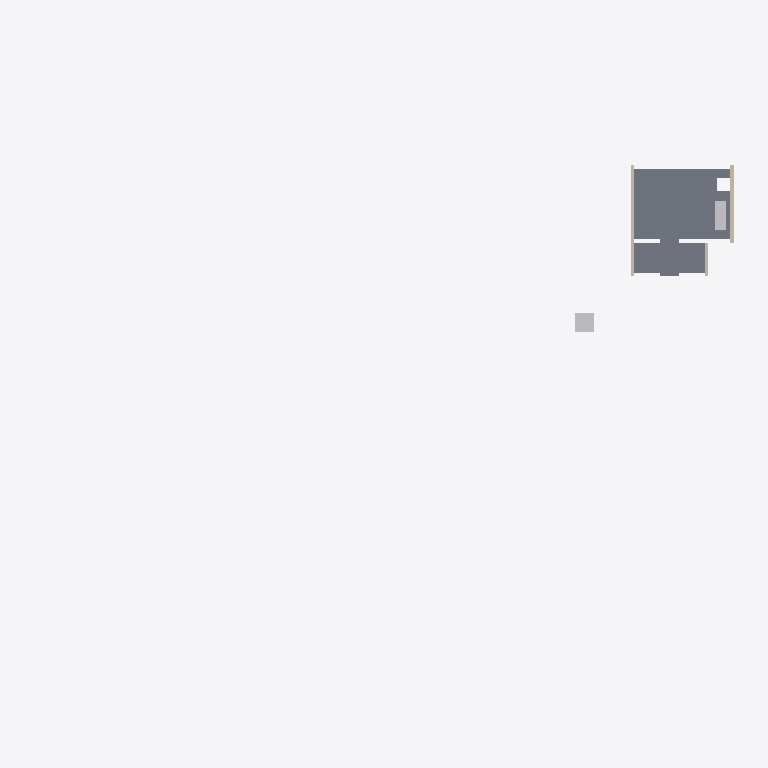
Plan cut of the same IFC building model at storey '00 groundfloor' (level -0.00 m, cut at 1.40 m), seen from above with north up, elements coloured by IFC class: 3 walls (beige), 2 other elements (light grey), 1 slab (grey). Cut surfaces are drawn darker.
Extent 38.5 m × 24.3 m × 7.0 m (x, y, z). Storeys (1): 00 groundfloor at -0.00 m. Elements (10): 4 IfcWall, 3 IfcBuildingElementProxy, 1 IfcFurniture, 1 IfcRoof, 1 IfcSlab.

HEADER;
FILE_DESCRIPTION(('ViewDefinition [ReferenceView_V1.2]'),'2;1');
FILE_NAME('Building-Architecture.ifc','2024-11-14T11:09:12',(''),(''),'IFC-manager for SketchUp (5.3.3)','SketchUp [number])','');
FILE_SCHEMA(('IFC4'));
ENDSEC;
DATA;
#13=IFCPROJECT('2Ndyd$OSX7s9A04nc4lyye',#1,'ifc silly sample scene - project','Demystifying IFC with a playful scene using diverse building elements and compositions.',$,$,$,(#11),#14);
#20=IFCSITE('23sFQGRy90RxVbRHD9iSE2',#1,'environment - site','A sample scene environment, showcasing the surrounding landscape.',$,#22,$,$,.COMPLEX.,$,$,$,$,$);
#23=IFCSITE('1Pbuu0tu59NfhrTsztVBK1',#1,'house - site','Smoke curls from a friendly chimney, promising warmth within this idyllic hilltop house.',$,#25,$,$,.PARTIAL.,$,$,$,$,$);
#30=IFCBUILDING('0c$N1CTon2BB2Sp89385G8',#1,'Single-family house','The main building structure, providing shelter and space.',$,#38,$,'house - building',.ELEMENT.,$,$,$);
#43=IFCBUILDINGSTOREY('1Ano2ZUxnEIvVQ_beukl8b',#1,'00 groundfloor','The ground floor, forming the base level of the building.',$,#45,$,$,.ELEMENT.,-1.804779E-12);
#52=IFCSLAB('3zR0BOEcLADRKln4HYporH',#1,'floor','A solid, site-cast concrete floor, providing a strong foundation.','slab on grade',#69,#79,'454425.1027891.979946.932083.920025',$);
#482=IFCBUILDINGELEMENTPROXY('2F44QMqSH3TOkM$SZoqCBe',#1,'origin','The local position for coordination of aspect models.','origin',#488,#498,'[number]',$);
#315=IFCWALL('0OfZwWc8j9QP5uX8xPTxDH',#1,'house - outer wall - house left','A solid outer wall, forming the left side of the house.','solidwall',#327,#336,'454425.1027891.979946.932083.920032',$);
#176=IFCFURNITURE('2e9pghUJbBqR4jTInsONQT',#1,'kitchen','The heart of the home, where meals are prepared and shared.','kitchen',#182,#192,'454425.1027891.979946.932083.920029.919427.2003222',$);
#291=IFCWALL('3wdauVJT5Fx9drrREiDqA$',#1,'house - outer wall - house right back','A solid outer wall, forming the right back side of the house.','solidwall',#303,#312,'454425.1027891.979946.932083.920031',$);
#262=IFCWALL('1AQAupaRP1txwK1AGiN61V',#1,'house - outer wall - house right front','A solid outer wall, forming the right front side of the house.','solidwall',#278,#288,'454425.1027891.979946.932083.920023',$);
ENDSEC;